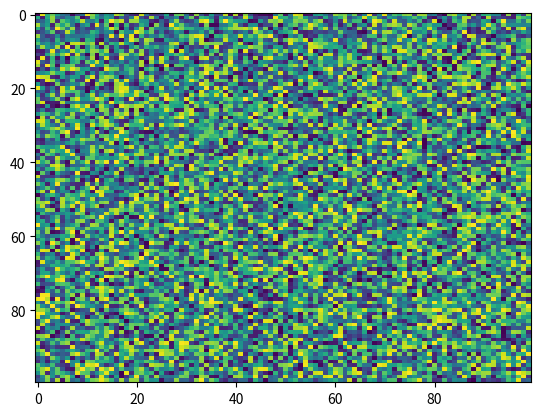

Recreate this plot in Python.
import matplotlib.pyplot as plt
import numpy as np
X = np.random.rand(100, 100)
plt.imshow(X, 'viridis', None, vmin=None, url=None, interpolation='nearest', alpha=None, origin='upper', vmax=None, aspect='auto', interpolation_stage=None)
